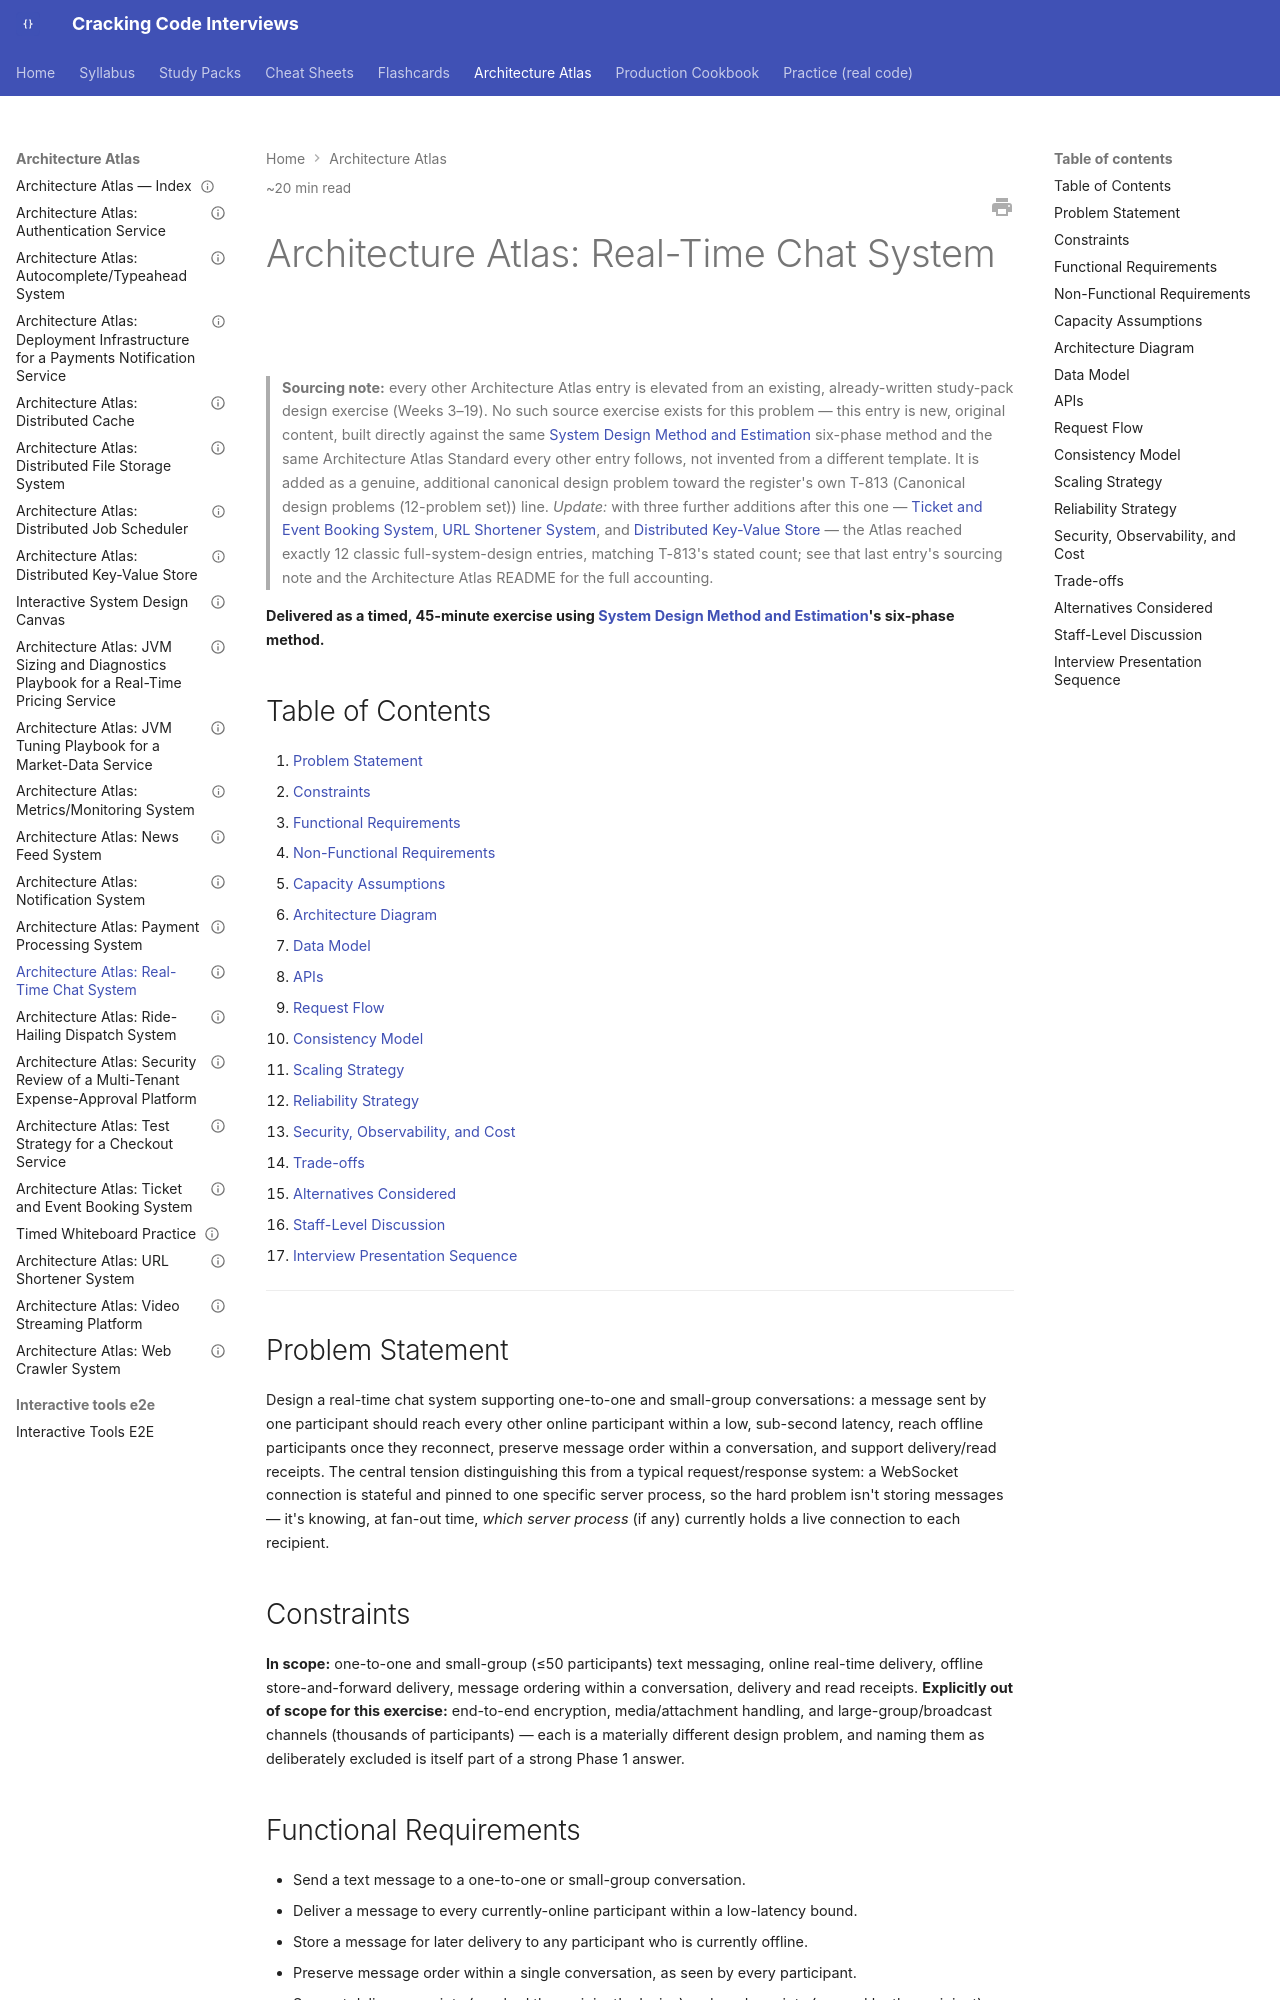

repository: JuanMelendres/cracking-code-interviews · page: architecture-atlas/real-time-chat-system/index.html · generator: mkdocs

---
title: "Architecture Atlas: Real-Time Chat System"
slug: real-time-chat-system
document_type: architecture-atlas-entry
status: draft
version: 1.0
last_updated: 2026-09-01
difficulty:
  - advanced
  - expert
target_levels:
  - senior
  - staff
estimated_reading_minutes: 20
prerequisites:
  - ../syllabus/11-system-design/system-design-method-and-estimation.md
  - ../syllabus/11-system-design/realtime-delivery-websocket-sse-and-long-polling.md
related:
  - ../syllabus/11-system-design/realtime-delivery-websocket-sse-and-long-polling.md
  - notification-system.md
  - distributed-cache.md
  - ticket-and-event-booking-system.md
  - ../syllabus/10-distributed-systems/data-partitioning-and-consistent-hashing.md
  - ../syllabus/20-interview-preparation/system-design/system-design-narration-and-whiteboard-discipline.md
official_references: []
---

# Architecture Atlas: Real-Time Chat System

> **Sourcing note:** every other Architecture Atlas entry is elevated from an existing, already-written study-pack design exercise (Weeks 3–19). No such source exercise exists for this problem — this entry is new, original content, built directly against the same [System Design Method and Estimation](../syllabus/11-system-design/system-design-method-and-estimation.md) six-phase method and the same Architecture Atlas Standard every other entry follows, not invented from a different template. It is added as a genuine, additional canonical design problem toward the register's own T-813 (Canonical design problems (12-problem set)) line. *Update:* with three further additions after this one — [Ticket and Event Booking System](ticket-and-event-booking-system.md), [URL Shortener System](url-shortener-system.md), and [Distributed Key-Value Store](distributed-key-value-store.md) — the Atlas reached exactly 12 classic full-system-design entries, matching T-813's stated count; see that last entry's sourcing note and the Architecture Atlas README for the full accounting.

**Delivered as a timed, 45-minute exercise using [System Design Method and Estimation](../syllabus/11-system-design/system-design-method-and-estimation.md)'s six-phase method.**

## Table of Contents

1. [Problem Statement](#problem-statement)
2. [Constraints](#constraints)
3. [Functional Requirements](#functional-requirements)
4. [Non-Functional Requirements](#non-functional-requirements)
5. [Capacity Assumptions](#capacity-assumptions)
6. [Architecture Diagram](#architecture-diagram)
7. [Data Model](#data-model)
8. [APIs](#apis)
9. [Request Flow](#request-flow)
10. [Consistency Model](#consistency-model)
11. [Scaling Strategy](#scaling-strategy)
12. [Reliability Strategy](#reliability-strategy)
13. [Security, Observability, and Cost](#security-observability-and-cost)
14. [Trade-offs](#trade-offs)
15. [Alternatives Considered](#alternatives-considered)
16. [Staff-Level Discussion](#staff-level-discussion)
17. [Interview Presentation Sequence](#interview-presentation-sequence)

---

## Problem Statement

Design a real-time chat system supporting one-to-one and small-group conversations: a message sent by one participant should reach every other online participant within a low, sub-second latency, reach offline participants once they reconnect, preserve message order within a conversation, and support delivery/read receipts. The central tension distinguishing this from a typical request/response system: a WebSocket connection is stateful and pinned to one specific server process, so the hard problem isn't storing messages — it's knowing, at fan-out time, *which server process* (if any) currently holds a live connection to each recipient.

## Constraints

**In scope:** one-to-one and small-group (≤50 participants) text messaging, online real-time delivery, offline store-and-forward delivery, message ordering within a conversation, delivery and read receipts. **Explicitly out of scope for this exercise:** end-to-end encryption, media/attachment handling, and large-group/broadcast channels (thousands of participants) — each is a materially different design problem, and naming them as deliberately excluded is itself part of a strong Phase 1 answer.

## Functional Requirements

- Send a text message to a one-to-one or small-group conversation.
- Deliver a message to every currently-online participant within a low-latency bound.
- Store a message for later delivery to any participant who is currently offline.
- Preserve message order within a single conversation, as seen by every participant.
- Support delivery receipts (reached the recipient's device) and read receipts (opened by the recipient), each participant-specific.
